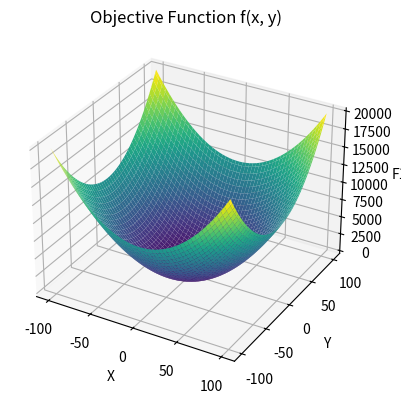
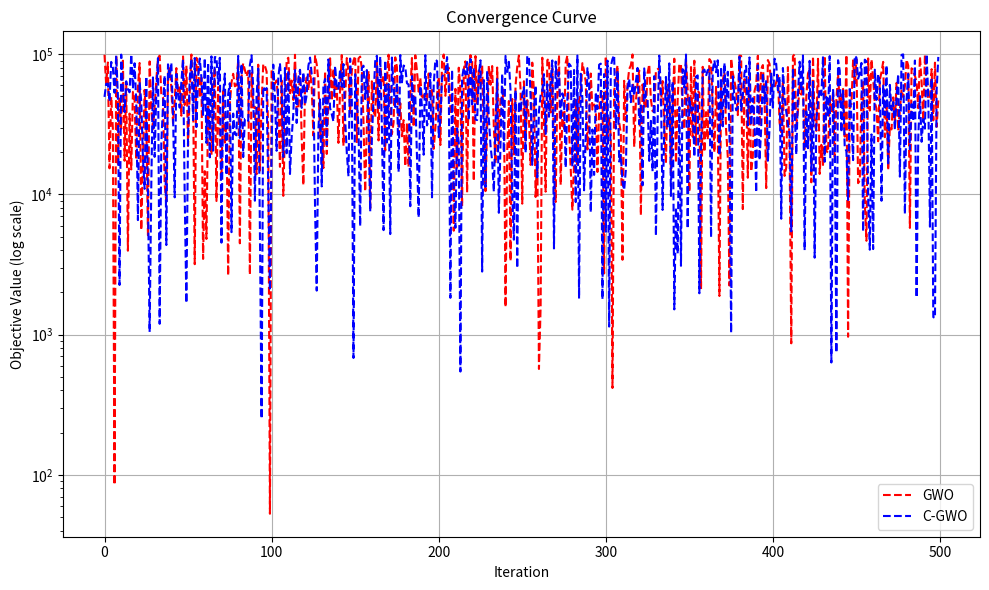

Reproduce these figures in Python, in order.
import numpy as np
import matplotlib.pyplot as plt
from mpl_toolkits.mplot3d import Axes3D
import math


# Create a 3D plot for the objective function (example: f(x, y) = x^2 + y^2)
def create_3d_surface_plot():
    x = np.linspace(-100, 100, 100)
    y = np.linspace(-100, 100, 100)
    x, y = np.meshgrid(x, y)
    z = x ** 2 + y ** 2  # Objective function: f(x, y) = x^2 + y^2

    fig = plt.figure(figsize=(10, 8))

    # 3D surface plot
    ax = fig.add_subplot(121, projection='3d')
    ax.plot_surface(x, y, z, cmap='viridis')

    ax.set_xlabel('X')
    ax.set_ylabel('Y')
    ax.set_zlabel('F1')
    ax.set_title('Objective Function f(x, y)')

    return fig, ax, x, y, z


# Convergence curve
def plot_convergence_curve(gwo_scores, cgwo_scores):
    plt.figure(figsize=(10, 6))
    plt.plot(gwo_scores, label='GWO', linestyle='--', color='r')
    plt.plot(cgwo_scores, label='C-GWO', linestyle='--', color='b')

    plt.yscale('log')  # Log scale for better visualization
    plt.xlabel('Iteration')
    plt.ylabel('Objective Value (log scale)')
    plt.title('Convergence Curve')
    plt.legend()
    plt.grid(True)
    plt.tight_layout()

    plt.show()


# Run the visualization for 3D surface plot and convergence curve
fig, ax, x, y, z = create_3d_surface_plot()

# Generate example convergence data (use actual algorithm results here)
gwo_scores = np.random.rand(500) * 1e5  # Example random data for GWO
cgwo_scores = np.random.rand(500) * 1e5  # Example random data for C-GWO

# Plot convergence curve
plot_convergence_curve(gwo_scores, cgwo_scores)
